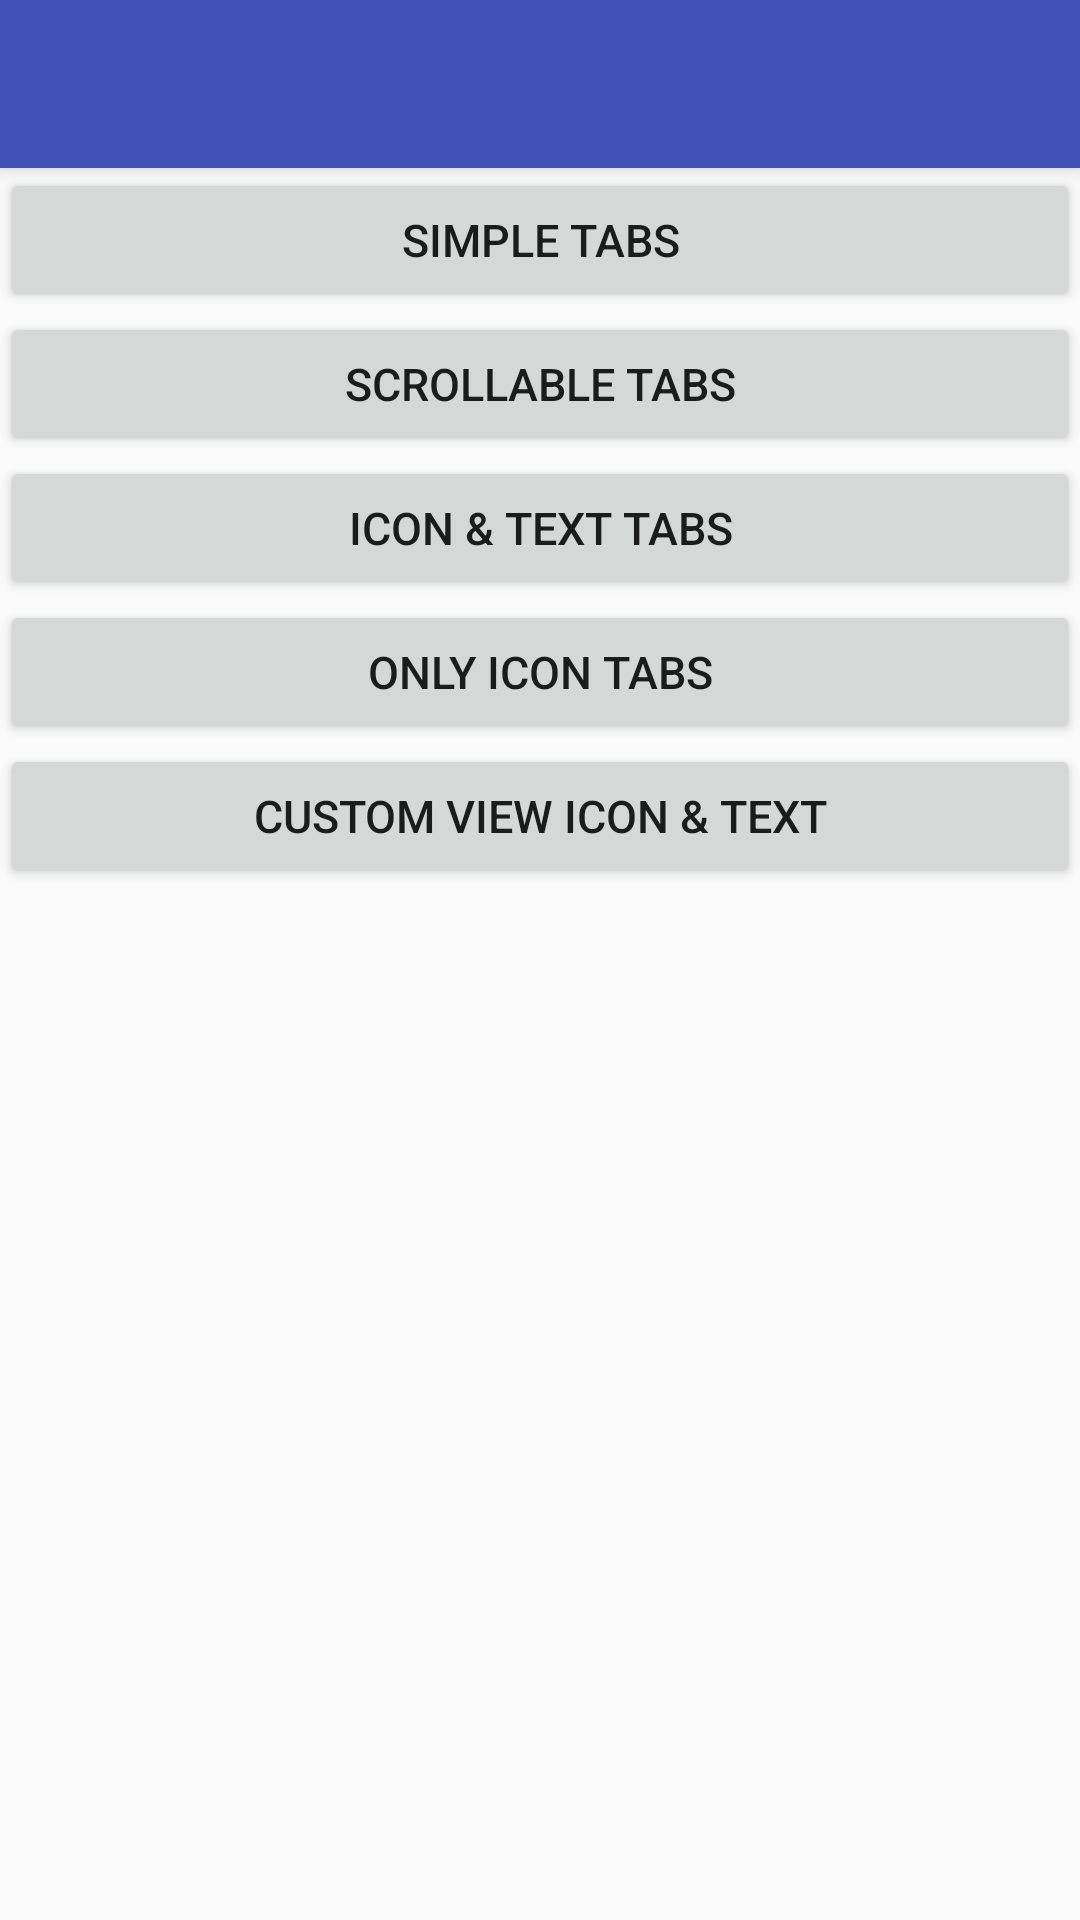

Layout XML and referenced resources for this Android screen:
<!-- AndroidManifest.xml: application theme AppTheme -->
<!-- res/layout/activity_main.xml -->
<android.support.design.widget.CoordinatorLayout xmlns:android="http://schemas.android.com/apk/res/android"
    xmlns:app="http://schemas.android.com/apk/res-auto"
    android:layout_width="match_parent"
    android:layout_height="match_parent">

    <android.support.design.widget.AppBarLayout
        android:layout_width="match_parent"
        android:layout_height="wrap_content"
        android:theme="@style/ThemeOverlay.AppCompat.Dark.ActionBar">

        <android.support.v7.widget.Toolbar
            android:id="@+id/toolbar"
            android:layout_width="match_parent"
            android:layout_height="?attr/actionBarSize"
            android:background="@color/colorPrimary"
            app:layout_scrollFlags="scroll|enterAlways"
            app:popupTheme="@style/ThemeOverlay.AppCompat.Light" />
    </android.support.design.widget.AppBarLayout>

    <LinearLayout
        android:layout_width="fill_parent"
        android:layout_height="match_parent"
        android:layout_marginTop="?attr/actionBarSize"
        android:orientation="vertical">

        <Button
            android:id="@+id/btnSimpleTabs"
            android:layout_width="fill_parent"
            android:layout_height="wrap_content"
            android:text="@string/btn_simple_tabs"
            android:textSize="15dp" />

        <Button
            android:id="@+id/btnScrollableTabs"
            android:layout_width="fill_parent"
            android:layout_height="wrap_content"
            android:text="@string/btn_scrollable_tabs"
            android:textSize="15dp" />

        <Button
            android:id="@+id/btnIconTextTabs"
            android:layout_width="fill_parent"
            android:layout_height="wrap_content"
            android:text="@string/btn_icon_text_tabs"
            android:textSize="15dp" />

        <Button
            android:id="@+id/btnIconTabs"
            android:layout_width="fill_parent"
            android:layout_height="wrap_content"
            android:text="@string/btn_icon_tabs"
            android:textSize="15dp" />

        <Button
            android:id="@+id/btnCustomIconTabs"
            android:layout_width="fill_parent"
            android:layout_height="wrap_content"
            android:text="@string/btn_custom_icon_tabs"
            android:textSize="15dp" />

    </LinearLayout>


</android.support.design.widget.CoordinatorLayout>
<!-- resources referenced by this layout -->
<resources>
  <color name="colorPrimary">#3F51B5</color>
  <string name="btn_custom_icon_tabs">Custom View Icon &amp; Text</string>
  <string name="btn_icon_tabs">Only Icon Tabs</string>
  <string name="btn_icon_text_tabs">Icon &amp; Text Tabs</string>
  <string name="btn_scrollable_tabs">Scrollable Tabs</string>
  <string name="btn_simple_tabs">Simple Tabs</string>
  <style name="AppTheme" parent="Theme.AppCompat.Light.NoActionBar">
  
  
      </style>
</resources>
